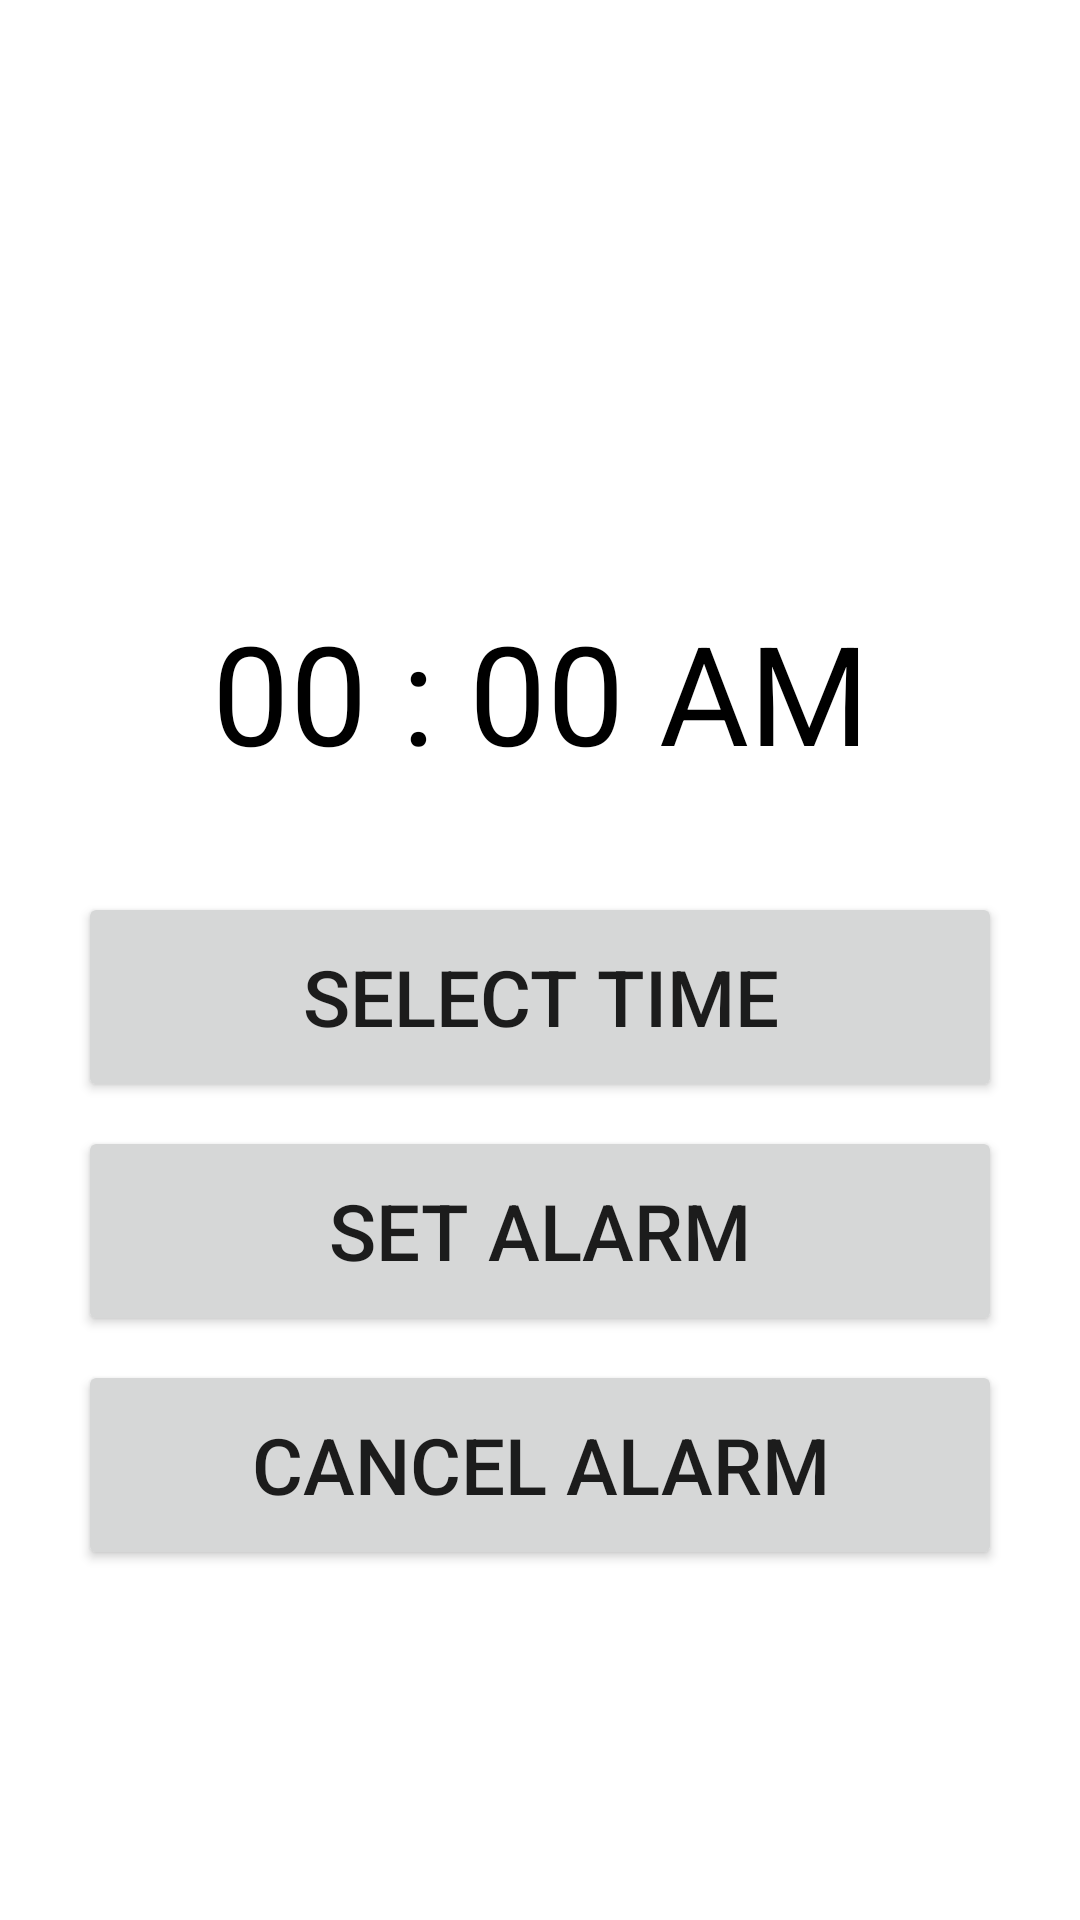

This screen was rendered from an Android layout file. Write that file and the resources it references.
<!-- AndroidManifest.xml: application theme Theme.LoginEmailDemo -->
<!-- res/layout/activity_pill_reminder.xml -->
<?xml version="1.0" encoding="utf-8"?>
<LinearLayout xmlns:android="http://schemas.android.com/apk/res/android"
    xmlns:app="http://schemas.android.com/apk/res-auto"
    xmlns:tools="http://schemas.android.com/tools"
    android:layout_width="match_parent"
    android:layout_height="match_parent"
    android:orientation="vertical"
    tools:context=".PillReminder">


    <TextView
        android:layout_width="match_parent"
        android:layout_height="wrap_content"
        android:id="@+id/selectedTime"
        android:layout_marginTop="200dp"
        android:text="00 : 00 AM"
        android:textAlignment="center"
        android:textColor="@color/black"
        android:textSize="46dp"/>


    <Button
        android:id="@+id/selectTimeBtn"
        android:layout_width="match_parent"
        android:layout_height="70dp"
        android:layout_marginTop="36dp"
        android:layout_marginHorizontal="26dp"
        android:text="Select Time"
        android:textSize="26dp"/>

    <Button
        android:id="@+id/setAlarmBtn"
        android:layout_width="match_parent"
        android:layout_height="70dp"
        android:layout_marginTop="8dp"
        android:layout_marginHorizontal="26dp"
        android:text="Set Alarm"
        android:textSize="26dp"/>

    <Button
        android:id="@+id/cancelAlarmBtn"
        android:layout_width="match_parent"
        android:layout_height="70dp"
        android:layout_marginTop="8dp"
        android:layout_marginHorizontal="26dp"
        android:text="Cancel Alarm"
        android:textSize="26dp"/>

</LinearLayout>
<!-- resources referenced by this layout -->
<resources>
  <style name="Theme.LoginEmailDemo" parent="Theme.MaterialComponents.DayNight.DarkActionBar">
          
          <item name="colorPrimary">@color/purple_500</item>
          <item name="colorPrimaryVariant">@color/purple_700</item>
          <item name="colorOnPrimary">@color/white</item>
          
          <item name="colorSecondary">@color/teal_200</item>
          <item name="colorSecondaryVariant">@color/teal_700</item>
          <item name="colorOnSecondary">@color/black</item>
          
          <item name="android:statusBarColor">?attr/colorPrimaryVariant</item>
          
      </style>
  <!-- not gathered from this repository: default colours our renderer supplied (Android Studio template values) -->
  <color name="purple_500">#FF6200EE</color>
  <color name="purple_700">#FF3700B3</color>
  <color name="teal_200">#FF03DAC5</color>
  <color name="teal_700">#FF018786</color>
  <color name="black">#FF000000</color>
  <color name="white">#FFFFFFFF</color>
</resources>
